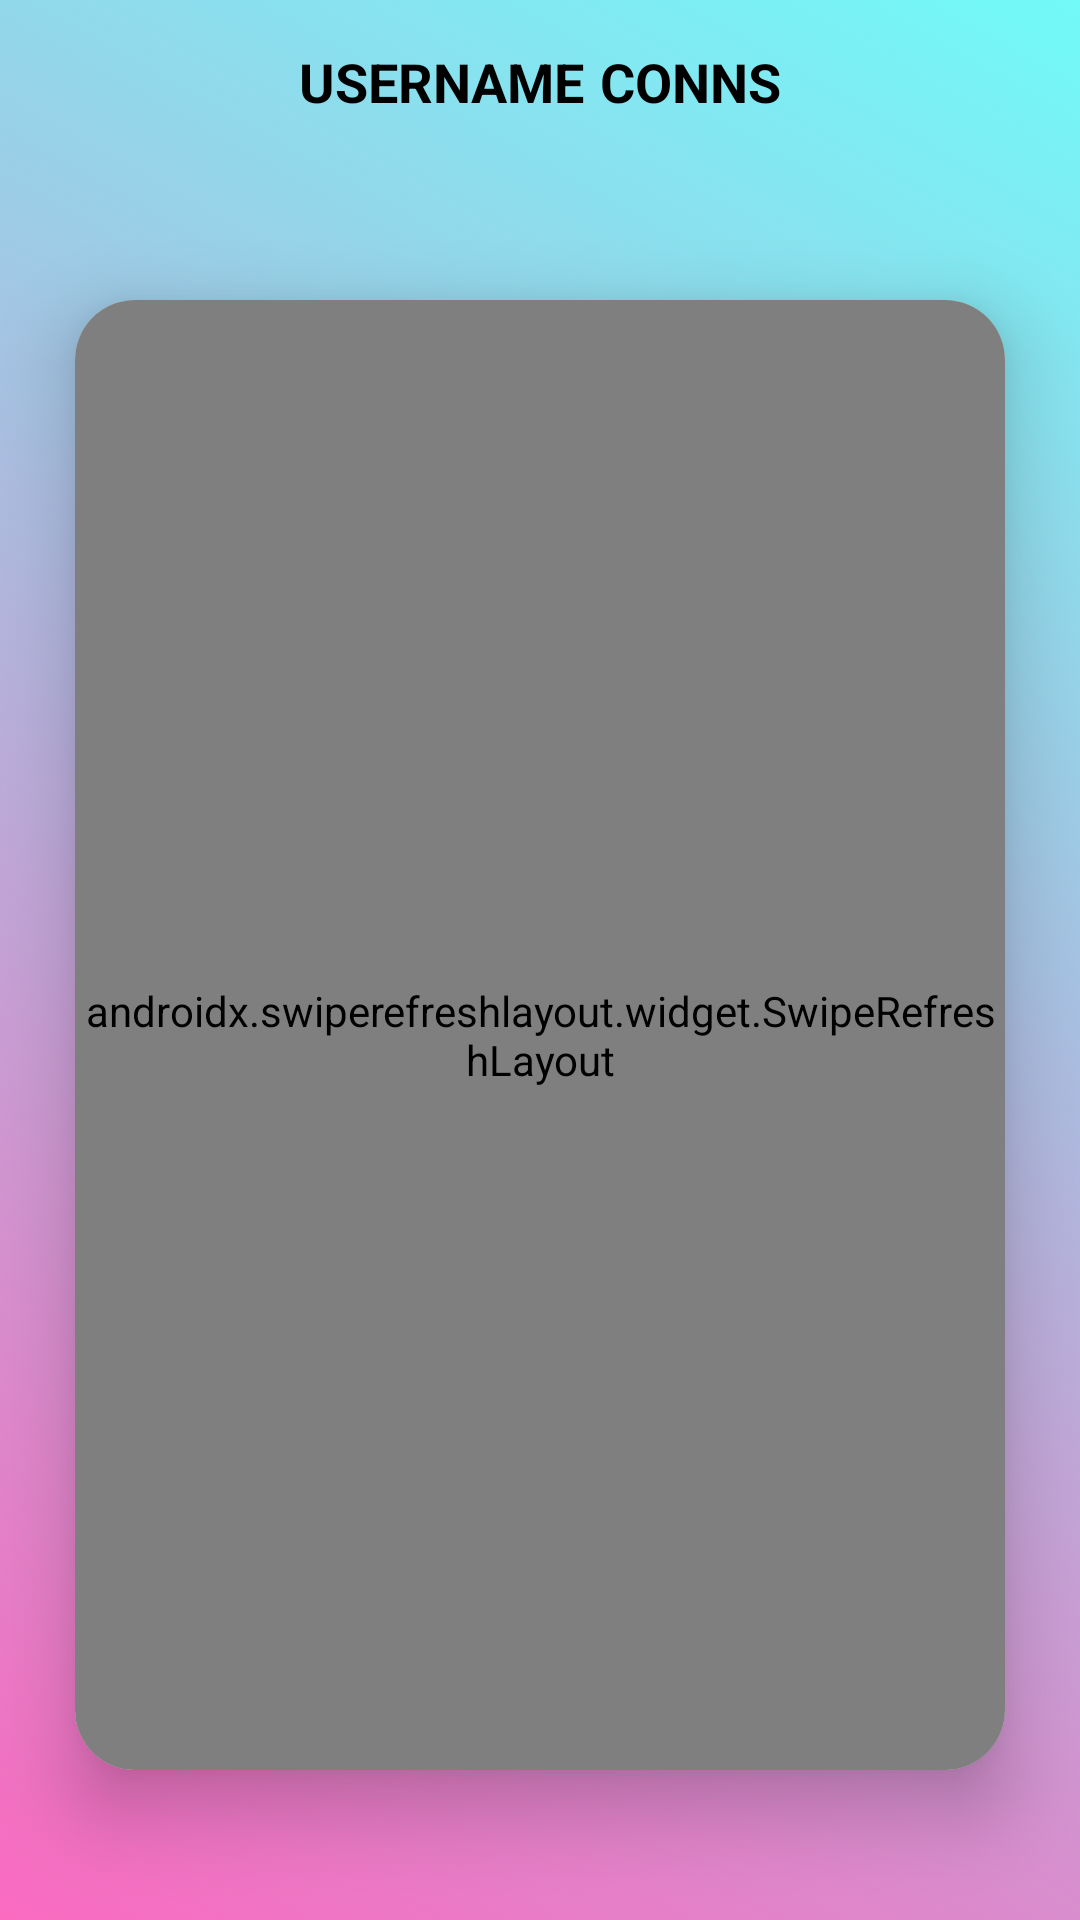

Write the Android layout XML for this screen, with the resource values it uses.
<!-- AndroidManifest.xml: application theme AppTheme -->
<!-- res/layout/activity_their_connection.xml -->
<?xml version="1.0" encoding="utf-8"?>
<LinearLayout xmlns:android="http://schemas.android.com/apk/res/android"
    xmlns:app="http://schemas.android.com/apk/res-auto"
    xmlns:tools="http://schemas.android.com/tools"
    android:layout_width="match_parent"
    android:layout_height="match_parent"
    android:background="@drawable/both_gradient_list"
    android:id="@+id/layout"
    android:orientation="vertical"
    tools:context=".TheirConnection">

    <RelativeLayout
        android:layout_width="match_parent"
        android:layout_height="wrap_content"
        android:layout_marginTop="15dp"
        android:layout_marginStart="10dp"
        android:layout_marginEnd="10dp">

        <ImageView
            android:id="@+id/back"
            android:layout_width="25dp"
            android:layout_height="25dp"
            android:layout_marginLeft="10dp"
            android:paddingStart="10dp"
            android:paddingEnd="10dp"
            android:paddingTop="10dp"
            android:paddingBottom="10dp"
            android:layout_marginBottom="10dp"
            android:backgroundTint="@color/black"
            android:background="@drawable/ic_back" />

        <LinearLayout
            android:layout_width="wrap_content"
            android:layout_height="wrap_content"
            android:orientation="horizontal"
            android:layout_alignTop="@+id/back"
            android:layout_centerInParent="true">

            <TextView
                android:id="@+id/their_username"
                android:layout_width="wrap_content"
                android:layout_height="wrap_content"
                android:layout_alignTop="@+id/back"
                android:maxLength="15"
                android:singleLine="true"
                android:textStyle="bold"
                android:text="username"
                android:textAllCaps="true"
                android:textColor="@color/black"
                android:textSize="18dp" />

            <TextView
                android:id="@+id/textView8"
                android:paddingStart="5dp"
                android:layout_width="wrap_content"
                android:layout_height="wrap_content"
                android:layout_alignTop="@+id/back"
                android:textStyle="bold"
                android:text="CONNS"
                android:textColor="@color/black"
                android:textSize="18dp" />

        </LinearLayout>
    </RelativeLayout>

    <RelativeLayout
        android:layout_width="match_parent"
        android:layout_height="30dp"
        android:layout_marginEnd="10dp"
        android:layout_marginStart="10dp"
        android:layout_marginBottom="20dp">

        <TextView
            android:id="@+id/my_connections_count"
            android:layout_width="wrap_content"
            android:layout_height="wrap_content"
            android:textSize="20dp"
            android:layout_centerInParent="true"
            android:textStyle="bold"
            android:textColor="@color/black"/>

        <ProgressBar
            android:id="@+id/my_connections_progressBar"
            android:layout_width="30dp"
            android:layout_height="29dp"
            android:layout_centerInParent="true"
            android:visibility="invisible"/>

    </RelativeLayout>

    <androidx.cardview.widget.CardView
        android:layout_width="match_parent"
        android:layout_height="match_parent"
        android:layout_marginStart="25dp"
        android:layout_marginEnd="25dp"
        android:layout_marginBottom="50dp"
        app:cardCornerRadius="20dp"
        app:cardElevation="15dp">

        <RelativeLayout
            android:layout_width="match_parent"
            android:layout_height="match_parent">

            <androidx.cardview.widget.CardView
                android:id="@+id/zero_connections"
                android:layout_width="match_parent"
                android:visibility="invisible"
                android:layout_height="match_parent">

                <RelativeLayout
                    android:layout_width="match_parent"
                    android:layout_height="match_parent">

                    <LinearLayout
                        android:layout_width="match_parent"
                        android:layout_height="300dp"
                        android:orientation="vertical"
                        android:layout_centerInParent="true">

                        <ImageView
                            android:layout_width="200dp"
                            android:layout_height="200dp"
                            android:layout_gravity="center"
                            android:src="@drawable/ic_not_connected"
                            android:layout_centerInParent="true"
                            android:alpha=".4"/>

                        <TextView
                            android:layout_width="wrap_content"
                            android:layout_height="wrap_content"
                            android:text="No one here"
                            android:layout_marginTop="20dp"
                            android:textSize="18dp"
                            android:layout_gravity="center"
                            android:textColor="#8E8E8E"
                            android:alpha=".4"
                            android:textStyle="bold"/>

                    </LinearLayout>
                </RelativeLayout>

            </androidx.cardview.widget.CardView>
        </RelativeLayout>

        <LinearLayout
            android:layout_width="match_parent"
            android:layout_height="match_parent"
            android:orientation="vertical">

            <androidx.swiperefreshlayout.widget.SwipeRefreshLayout
                android:id="@+id/swipe_refresh"
                android:layout_width="match_parent"
                android:layout_height="match_parent">

                <ScrollView
                    android:layout_width="match_parent"
                    android:layout_height="match_parent">

                    <RelativeLayout
                        android:layout_width="match_parent"
                        android:layout_height="match_parent">

                        <androidx.recyclerview.widget.RecyclerView
                            android:id="@+id/connections_recycler_view"
                            android:layout_width="match_parent"
                            android:layout_height="match_parent"
                            tools:listitem="@layout/row_connection">


                        </androidx.recyclerview.widget.RecyclerView>
                    </RelativeLayout>

                </ScrollView>

            </androidx.swiperefreshlayout.widget.SwipeRefreshLayout>

        </LinearLayout>


    </androidx.cardview.widget.CardView>

</LinearLayout>
<!-- res/layout/row_connection.xml (included above) -->
<?xml version="1.0" encoding="utf-8"?>
<androidx.cardview.widget.CardView xmlns:android="http://schemas.android.com/apk/res/android"
    android:layout_width="match_parent"
    android:layout_height="200dp"
    app:cardElevation="10dp"
    android:layout_marginEnd="10dp"
    android:layout_marginStart="10dp"
    android:layout_marginTop="10dp"
    android:layout_marginBottom="10dp"
    app:cardCornerRadius="20dp"
    android:layout_gravity="center"
    xmlns:app="http://schemas.android.com/apk/res-auto">

    <LinearLayout
        android:layout_width="match_parent"
        android:layout_height="match_parent"
        android:orientation="vertical">

        <androidx.cardview.widget.CardView
            android:layout_width="match_parent"
            android:layout_height="150dp"
            android:backgroundTint="@color/background_pic">

            <HorizontalScrollView
                android:layout_width="match_parent"
                android:layout_height="match_parent">

                <LinearLayout
                    android:layout_width="match_parent"
                    android:layout_height="match_parent"
                    android:orientation="horizontal">

                    <LinearLayout
                        android:layout_width="match_parent"
                        android:layout_height="match_parent"
                        android:orientation="horizontal">

                        <ImageView
                            android:id="@+id/row_connection_image_one"
                            android:layout_width="150dp"
                            android:layout_height="match_parent"
                            android:scaleType="centerCrop"
                            android:src="@drawable/ic_baseline_person_24"/>

                        <ImageView
                            android:id="@+id/row_connection_image_two"
                            android:layout_width="150dp"
                            android:layout_height="match_parent"
                            android:scaleType="centerCrop"
                            android:src="@drawable/ic_baseline_person_24"/>

                        <ImageView
                            android:id="@+id/row_connection_image_three"
                            android:layout_width="150dp"
                            android:layout_height="match_parent"
                            android:scaleType="centerCrop"
                            android:src="@drawable/ic_baseline_person_24"/>

                    </LinearLayout>

                </LinearLayout>
            </HorizontalScrollView>

        </androidx.cardview.widget.CardView>

        <LinearLayout
            android:id="@+id/connection_layout"
            android:layout_width="match_parent"
            android:layout_height="match_parent"
            android:orientation="vertical">

            <RelativeLayout
                android:id="@+id/row_connection_name_layout"
                android:layout_width="match_parent"
                android:layout_height="match_parent">

                <TextView
                    android:id="@+id/row_connection_display_name"
                    android:layout_width="wrap_content"
                    android:layout_height="wrap_content"
                    android:layout_centerInParent="true"
                    android:layout_alignParentStart="true"
                    android:layout_marginStart="20dp"
                    android:textSize="14dp"
                    android:textColor="@color/fomblue"
                    android:textStyle="bold"/>

            </RelativeLayout>

        </LinearLayout>
    </LinearLayout>

</androidx.cardview.widget.CardView>
<!-- resources referenced by this layout -->
<resources>
  <color name="background_pic">#22282C</color>
  <color name="black">#FF000000</color>
  <color name="fomblue">#158380</color>
  <!-- drawable both_gradient_list (drawable) -->
  <?xml version="1.0" encoding="utf-8"?>
  <animation-list xmlns:android="http://schemas.android.com/apk/res/android">
  
      <item android:drawable="@drawable/both_gradient_one"
          android:duration="3000"/>
  
      <item android:drawable="@drawable/both_gradient_two"
          android:duration="3000"/>
  
      <item android:drawable="@drawable/both_gradient_three"
          android:duration="3000"/>
  
  </animation-list>
  <!-- drawable ic_not_connected (drawable) -->
  <vector android:height="24dp" android:tint="#8E8E8E"
      android:viewportHeight="24" android:viewportWidth="24"
      android:width="24dp" xmlns:android="http://schemas.android.com/apk/res/android">
      <path android:fillColor="@android:color/white" android:pathData="M8.55,12c-1.07,-0.71 -2.25,-1.27 -3.53,-1.61 1.28,0.34 2.46,0.9 3.53,1.61zM18.98,10.39c-1.29,0.34 -2.49,0.91 -3.57,1.64 1.08,-0.73 2.28,-1.3 3.57,-1.64z"/>
      <path android:fillColor="@android:color/white" android:pathData="M15.49,9.63c-0.18,-2.79 -1.31,-5.51 -3.43,-7.63 -2.14,2.14 -3.32,4.86 -3.55,7.63 1.28,0.68 2.46,1.56 3.49,2.63 1.03,-1.06 2.21,-1.94 3.49,-2.63zM8.99,12.28c-0.14,-0.1 -0.3,-0.19 -0.45,-0.29 0.15,0.11 0.31,0.19 0.45,0.29zM15.41,12.03c-0.13,0.09 -0.27,0.16 -0.4,0.26 0.13,-0.1 0.27,-0.17 0.4,-0.26zM12,15.45C9.85,12.17 6.18,10 2,10c0,5.32 3.36,9.82 8.03,11.49 0.63,0.23 1.29,0.4 1.97,0.51 0.68,-0.12 1.33,-0.29 1.97,-0.51C18.64,19.82 22,15.32 22,10c-4.18,0 -7.85,2.17 -10,5.45z"/>
  </vector>
  <style name="AppTheme" parent="Theme.AppCompat.Light.DarkActionBar">
          
          <item name="colorPrimary">@color/fomblue</item>
          <item name="android:textColorPrimary">#FF000000</item>
          <item name="colorPrimaryVariant">@color/purple_700</item>
          <item name="colorOnPrimary">@color/white</item>
          
          <item name="colorSecondary">@color/teal_200</item>
          <item name="colorSecondaryVariant">@color/teal_700</item>
          <item name="colorOnSecondary">@color/black</item>
          
          <item name="android:statusBarColor" tools:targetApi="l">?attr/colorPrimaryVariant</item>
          
      </style>
  <!-- drawable both_gradient_one (drawable) -->
  <?xml version="1.0" encoding="utf-8"?>
  <shape xmlns:android="http://schemas.android.com/apk/res/android">
  
      <gradient
          android:angle="225"
          android:endColor="#FA6AC0"
          android:startColor="#71FAF8"/>
  </shape>
  <!-- drawable both_gradient_two (drawable) -->
  <?xml version="1.0" encoding="utf-8"?>
  <shape xmlns:android="http://schemas.android.com/apk/res/android">
      <gradient
          android:angle="135"
          android:endColor="#98FF8C"
          android:startColor="#FAAB59" />
  </shape>
  <!-- drawable both_gradient_three (drawable) -->
  <?xml version="1.0" encoding="utf-8"?>
  <shape xmlns:android="http://schemas.android.com/apk/res/android">
      <gradient
          android:angle="45"
          android:endColor="#FB6060"
          android:startColor="#6AFFC4" />
  </shape>
  <color name="purple_700">#FF3700B3</color>
  <color name="white">#FFFFFFFF</color>
  <color name="teal_200">#FF03DAC5</color>
  <color name="teal_700">#FF018786</color>
</resources>
